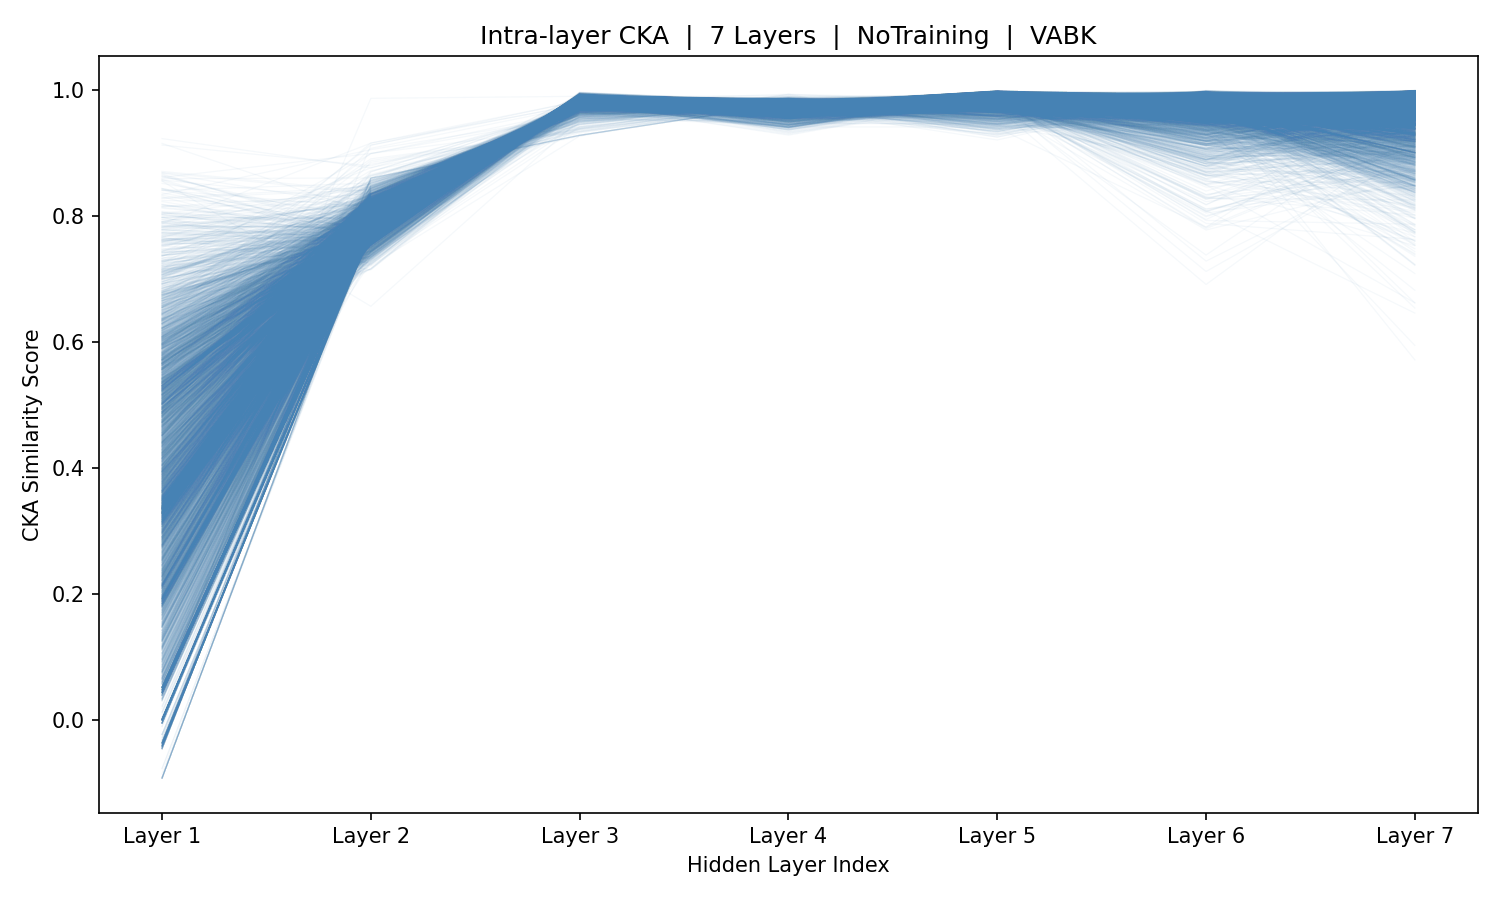

The table this chart was drawn from, first rows:
sample_idx, Layer_1, Layer_2, Layer_3, Layer_4, Layer_5, Layer_6, Layer_7
0, 0.4379, 0.7823, 0.9767, 0.9758, 0.991, 0.9701, 0.993
1, 0.275, 0.7845, 0.9779, 0.9753, 0.9857, 0.9911, 0.9863
2, 0.211, 0.7883, 0.9776, 0.9737, 0.9838, 0.992, 0.9875
3, 0.04775, 0.788, 0.9773, 0.9737, 0.9827, 0.9917, 0.986
4, 0.04775, 0.788, 0.9773, 0.9737, 0.9827, 0.9917, 0.986
5, 0.04775, 0.788, 0.9773, 0.9737, 0.9827, 0.9917, 0.986
6, 0.3415, 0.7873, 0.9783, 0.9778, 0.9819, 0.9869, 0.9689
7, 0.5073, 0.7766, 0.9826, 0.9816, 0.9873, 0.9479, 0.9936
8, 0.5776, 0.7794, 0.9805, 0.9801, 0.9889, 0.9497, 0.9963
9, 0.6015, 0.7842, 0.9783, 0.9777, 0.9863, 0.9754, 0.9899
10, 0.4721, 0.7875, 0.9759, 0.9735, 0.9825, 0.9891, 0.9888
11, 0.1571, 0.7895, 0.9765, 0.9743, 0.9813, 0.9901, 0.9938
12, 0.2829, 0.785, 0.9772, 0.9749, 0.987, 0.9832, 0.993
13, 0.08494, 0.7886, 0.9774, 0.972, 0.9857, 0.9924, 0.9911
14, 0.35, 0.7993, 0.9768, 0.9789, 0.9771, 0.9954, 0.9768
15, 0.6143, 0.7818, 0.9792, 0.9782, 0.9917, 0.9693, 0.9881
16, 0.5822, 0.7802, 0.9803, 0.9788, 0.9872, 0.9612, 0.9957
17, 0.4704, 0.7839, 0.9797, 0.9754, 0.985, 0.9693, 0.9947
18, 0.4702, 0.7845, 0.9772, 0.9748, 0.9888, 0.978, 0.9916
19, 0.334, 0.7869, 0.9773, 0.9743, 0.9877, 0.9905, 0.9923
20, 0.2149, 0.7909, 0.9766, 0.9739, 0.9839, 0.992, 0.9862
21, 0.3399, 0.8015, 0.9746, 0.9699, 0.9835, 0.9874, 0.9723
22, 0.6506, 0.797, 0.9755, 0.9702, 0.9837, 0.9914, 0.9809
23, 0.3463, 0.7849, 0.9792, 0.9777, 0.9868, 0.9906, 0.9726
24, 0.1728, 0.7878, 0.9791, 0.9746, 0.9849, 0.9895, 0.9912
25, 0.2096, 0.7884, 0.9773, 0.9733, 0.9848, 0.9881, 0.9866
26, 0.2332, 0.7892, 0.9768, 0.9733, 0.986, 0.9907, 0.9842
27, 0.3317, 0.7957, 0.9756, 0.9709, 0.9862, 0.9883, 0.9747
28, 0.4902, 0.8022, 0.9747, 0.9683, 0.9806, 0.988, 0.9702
29, 0.6078, 0.8039, 0.9746, 0.9695, 0.9804, 0.9934, 0.984
30, 0.6058, 0.7999, 0.9759, 0.9682, 0.9831, 0.995, 0.9862
31, 0.5027, 0.7972, 0.9763, 0.9687, 0.9841, 0.9945, 0.9864
32, 0.3481, 0.7944, 0.9766, 0.97, 0.9856, 0.9936, 0.985
33, 0.2131, 0.7917, 0.9769, 0.9721, 0.9855, 0.9927, 0.9869
34, -0.004744, 0.7905, 0.9768, 0.9726, 0.9846, 0.9923, 0.989
35, -0.004744, 0.7905, 0.9768, 0.9726, 0.9846, 0.9923, 0.989
36, -0.004744, 0.7905, 0.9768, 0.9726, 0.9846, 0.9923, 0.989
37, 0.3393, 0.792, 0.9764, 0.9702, 0.9861, 0.993, 0.9844
38, 0.4815, 0.7987, 0.9754, 0.9682, 0.9822, 0.9944, 0.9823
39, 0.8519, 0.7978, 0.9766, 0.9725, 0.9791, 0.9902, 0.9914
40, 0.4592, 0.7887, 0.9778, 0.973, 0.9871, 0.9942, 0.9867
41, 0.2951, 0.7959, 0.976, 0.969, 0.9819, 0.9937, 0.9858
42, 0.1795, 0.7913, 0.9754, 0.972, 0.9826, 0.9881, 0.9921
43, 0.3463, 0.7867, 0.9786, 0.9746, 0.9875, 0.9883, 0.9827
44, 0.4609, 0.773, 0.9858, 0.9821, 0.9885, 0.9722, 0.9959
45, 0.3914, 0.7797, 0.9827, 0.9804, 0.9855, 0.9473, 0.9954
46, 0.5746, 0.7761, 0.9831, 0.9816, 0.9853, 0.9407, 0.9967
47, 0.5431, 0.7814, 0.9793, 0.9792, 0.9857, 0.9478, 0.993
48, 0.4295, 0.7858, 0.9775, 0.9775, 0.985, 0.9697, 0.9974
49, 0.3892, 0.7902, 0.9766, 0.9741, 0.9837, 0.988, 0.9789
50, 0.2136, 0.7917, 0.9767, 0.9731, 0.9836, 0.9901, 0.9785
51, -0.09265, 0.7935, 0.9766, 0.9716, 0.9843, 0.9905, 0.9831
52, -0.09265, 0.7935, 0.9766, 0.9716, 0.9843, 0.9905, 0.9831
53, 0.3392, 0.7935, 0.9766, 0.9714, 0.9845, 0.9905, 0.9834
54, 0.5418, 0.7937, 0.9765, 0.9712, 0.9845, 0.9906, 0.9837
55, 0.624, 0.7939, 0.9764, 0.9712, 0.9844, 0.9906, 0.9836
56, 0.6118, 0.7939, 0.9764, 0.9711, 0.9845, 0.9905, 0.9837
57, 0.5135, 0.7935, 0.9765, 0.9715, 0.9844, 0.9907, 0.9837
58, 0.3635, 0.7936, 0.9765, 0.9713, 0.9846, 0.9908, 0.9842
59, 0.2141, 0.7937, 0.9765, 0.9714, 0.9843, 0.9906, 0.9836
... 5,366 more rows
